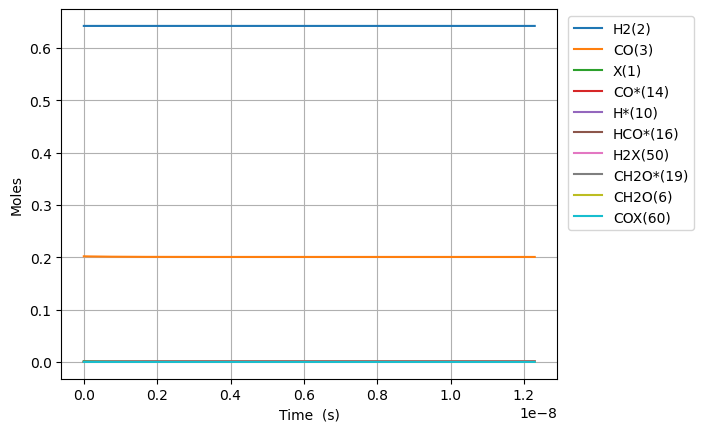

The file beside this chart, header and first rows:
Time (s), Volume (m^3), N2, Ne, X(1), H2(2), CO(3), CO2(4), H2O(5), CH2O(6), HCOOH(7), CH3OH(8), HCOOCH3(9), H*(10), O*(11), OH*(12), H2O*(13), CO*(14), CO2*(15), HCO*(16), HCOO*(17), COOH*(18), CH2O*(19), CH3O*(20)
0.0, 0.0005397, 0.1557, 0.0, 0.001588, 0.6424, 0.2019, 0.0, 0.0, 0.0, 0.0, 0.0, 0.0, 0.0, 0.0, 0.0, 0.0, 0.0, 0.0, 0.0, 0.0, 0.0, 0.0, 0.0
1.1001692783979085e-24, 0.0005397, 0.1557, 0.0, 0.001588, 0.6424, 0.2019, -2.3456880501208875e-108, 4.8991767565948214e-148, 4.322654282696283e-52, -5.214775043078189e-155, -6.503160044441266e-116, 1.05849669123124e-152, 2.573960620270995e-18, 7.359534953214772e-81, -1.7259757611556748e-123, 4.892050467385245e-148, 1.6954997813837617e-18, -7.0894385512751e-114, 2.14859390997903e-54, 9.9726062974595e-148, 5.67810406460282e-151, 7.012140931222293e-77, 1.0439496207143541e-92
3.0804739795141435e-24, 0.0005397, 0.1557, 0.0, 0.001588, 0.6424, 0.2019, 2.164586731841441e-106, 1.4235852037926748e-145, 1.2103431991549594e-51, 8.609745360618556e-153, 6.42553817570348e-115, 1.73145349088614e-151, 7.207089736758741e-18, 4.2387151115434535e-79, 1.6527839499128913e-121, 1.4215144722431096e-145, 4.747399387874518e-18, 6.788803438524662e-112, 3.2469547667032776e-53, 2.897778322254406e-145, 1.5901694805468448e-148, 4.2353335057641895e-76, 1.5776166073220344e-91
7.041083381746614e-24, 0.0005397, 0.1557, 0.0, 0.001588, 0.6424, 0.2019, 4.6145274164513027e-104, 1.3513177530528682e-142, 2.766498740925621e-51, 3.701743649522029e-150, 3.5439724181018234e-113, 5.187944081439074e-149, 1.6473347969734052e-17, 1.9008177595794305e-77, 3.440151574522007e-119, 1.3493521409508828e-142, 1.0851198600855967e-17, 1.4130408781385266e-109, 3.492925746795065e-52, 2.7506817745431632e-142, 1.5457564076398058e-145, 2.0391319648641612e-75, 1.6971279508666374e-90
1.4962302186211555e-23, 0.0005397, 0.1557, 0.0, 0.001588, 0.6424, 0.2019, 7.380002522448183e-102, 9.200103686771337e-140, 5.878809824466946e-51, 1.1849857655531224e-147, 1.3947849932080855e-111, 9.857179727690277e-147, 3.500586443568395e-17, 7.151351468289629e-76, 5.508625971455864e-117, 9.18672131604025e-140, 2.3058797026818592e-17, 2.2626659062621555e-107, 3.2106005373857947e-51, 1.8727342984751692e-139, 1.0511178201422919e-142, 8.905470926232525e-75, 1.5599529751131263e-89
3.0804739795141433e-23, 0.0005397, 0.1557, 0.0, 0.001588, 0.6424, 0.2019, 1.0521803443853432e-99, 5.406777848582399e-137, 1.2103431991549596e-50, 3.380205966485478e-145, 4.928089951736752e-110, 1.5174498381826529e-144, 7.20708973675809e-17, 2.4762859549631585e-74, 7.860292636250249e-115, 5.398913208345864e-137, 4.7473993878742796e-17, 3.22861204471771e-105, 2.7467363543025407e-50, 1.1005816136663414e-136, 6.172133231821089e-140, 3.7180196974308125e-74, 1.3345726114839094e-88
6.248961501300119e-23, 0.0005397, 0.1557, 0.0, 0.001588, 0.6424, 0.2019, 1.4202433364297964e-97, 2.9625629916092844e-134, 2.455267632571488e-50, 9.127082206583155e-143, 1.6556321828874575e-108, 2.12377522887846e-142, 1.4620096323136329e-16, 8.238759285516707e-73, 1.0614359078348154e-112, 2.9582536797117483e-134, 9.630438758258698e-17, 4.3598437301518736e-103, 2.271054734392047e-49, 6.03047416716606e-134, 3.3805050735833595e-137, 1.519470775570541e-73, 1.103450441047491e-87
1.258593654487207e-22, 0.0005397, 0.1557, 0.0, 0.001588, 0.6424, 0.2019, 1.8664614355568435e-95, 1.5687377107745758e-131, 4.945116499404546e-50, 2.3991762071130245e-140, 5.42739194639654e-107, 2.8405494312345834e-140, 2.9446109495888216e-16, 2.687899528915915e-71, 1.3952152664288283e-110, 1.5664558419663413e-131, 1.9396517499025836e-16, 5.730841105574224e-101, 1.8467839932827626e-48, 3.1932599448363777e-131, 1.789670133815181e-134, 6.159559502428024e-73, 8.97307569394535e-87
2.525988663201598e-22, 0.0005397, 0.1557, 0.0, 0.001588, 0.6424, 0.2019, 2.4206452388987918e-93, 8.167664207787876e-129, 9.92481423307065e-50, 6.223381607190147e-138, 1.7577515647580537e-105, 3.7160275877585396e-138, 5.909813584137362e-16, 8.684607165155307e-70, 1.8096679953059404e-108, 8.155783612278529e-129, 3.8928674980553347e-16, 7.433204025560728e-99, 1.4894981949262261e-47, 1.662577285186356e-128, 9.316973961449718e-132, 2.5337279343675014e-72, 7.237110560718595e-86
5.060778680630379e-22, 0.0005397, 0.1557, 0.0, 0.001588, 0.6424, 0.2019, 3.1187959493343574e-91, 4.2169597199866147e-126, 1.988420970040283e-49, 1.6037009158498473e-135, 5.658613975299031e-104, 4.80843322943907e-136, 1.1840218853227099e-15, 2.7924819791782233e-68, 2.3317258883606894e-106, 4.21082577624308e-126, 7.799298994358126e-16, 9.577554725412789e-97, 1.1964459525501378e-46, 8.583875911246377e-126, 4.810094885168506e-129, 1.1995335616615733e-71, 5.813240679652378e-85
1.013035871548794e-21, 0.0005397, 0.1557, 0.0, 0.001588, 0.6424, 0.2019, 4.0051475116148955e-89, 2.168120426684186e-123, 3.980300063506709e-49, 4.118987811814599e-133, 1.8161844212647935e-102, 6.188227490755982e-134, 2.3701029391377173e-15, 8.957454185608501e-67, 2.9944732210630795e-104, 2.1649667022859536e-123, 1.5612161986952874e-15, 1.2299786733804422e-94, 9.590995212696058e-46, 4.4133398624338096e-123, 2.4730117795478256e-126, 1.0689213456853762e-70, 4.660031792118354e-84
2.0269518785203063e-21, 0.0005397, 0.1557, 0.0, 0.001588, 0.6424, 0.2019, 5.134981393454539e-87, 1.1123970594778599e-120, 7.964058250439512e-49, 1.0561938982587494e-130, 5.820489515846808e-101, 7.942394026892487e-132, 4.742265046755973e-15, 2.8698315482432597e-65, 3.83925080763621e-102, 1.1107789788034582e-120, 3.123788797209902e-15, 1.576970727919403e-92, 7.680574809523179e-45, 2.264351155117194e-120, 1.2688109327350157e-123, 2.3135817145098723e-69, 3.731804684155067e-83
4.0547838924633315e-21, 0.0005397, 0.1557, 0.0, 0.001588, 0.6424, 0.2019, 6.578150385543368e-85, 5.70141638012981e-118, 1.5931574624304937e-48, 2.706075902987962e-128, 1.86394985362015e-99, 1.0180021976006784e-129, 9.486589261945457e-15, 9.188975400054091e-64, 4.918291387122909e-100, 5.6931231617481835e-118, 6.248933994221792e-15, 2.0201862127515247e-90, 6.147572823982646e-44, 1.1605574574477553e-117, 6.503048382108747e-121, 6.9642342054313525e-68, 2.986956387257898e-82
8.110447920349382e-21, 0.0005397, 0.1557, 0.0, 0.001588, 0.6424, 0.2019, 8.42346751371349e-83, 2.9206455847924006e-115, 3.186660737203505e-48, 6.930392008736434e-126, 5.966883701033234e-98, 1.3039259194765653e-127, 1.8975237692136304e-14, 2.94135259775072e-62, 6.298001922485345e-98, 2.91639724535273e-115, 1.2499224388176215e-14, 2.5869017612547276e-88, 4.919303753927063e-43, 5.945147399772671e-115, 3.3312839646256244e-118, 2.2115989277213695e-66, 2.3901761323561553e-81
1.6221775976121483e-20, 0.0005397, 0.1557, 0.0, 0.001588, 0.6424, 0.2019, 1.0784221539271703e-80, 1.4957577125876085e-112, 6.373667286749232e-48, 1.7745418011337316e-123, 1.909839155081397e-96, 1.6696340183472863e-125, 3.795253455176551e-14, 9.413723542422262e-61, 8.063088057437634e-96, 1.4935819995411977e-112, 2.499980517580764e-14, 3.311910182573439e-86, 3.9359412621663286e-42, 3.0447018873140225e-112, 1.7060561563230124e-115, 7.0713239029383434e-65, 1.912465033661134e-80
3.244443208766568e-20, 0.0005397, 0.1557, 0.0, 0.001588, 0.6424, 0.2019, 1.3805160390253932e-78, 7.659248519541162e-110, 1.274768038583951e-47, 4.543291387578616e-121, 6.116170776063269e-95, 2.138420411962778e-123, 7.590712826801399e-14, 3.012605977406061e-59, 1.0321775952945984e-93, 7.64810745842922e-110, 5.000096674996078e-14, 4.239665328822356e-84, 3.148952326649292e-41, 1.5590828790036084e-109, 8.736105187846722e-113, 2.262750486628635e-63, 1.5311301231149715e-79
6.488974431075408e-20, 0.0005397, 0.1557, 0.0, 0.001588, 0.6424, 0.2019, 1.76713699034223e-76, 3.9217605033409036e-107, 2.549570658401535e-47, 1.1631659126504682e-118, 1.9783611537344143e-93, 2.756443359319866e-121, 1.5181631568847124e-13, 9.640625852656539e-58, 1.3212451141123377e-91, 3.916055951598148e-107, 1.0000328989382822e-13, 5.427009001415075e-82, 2.5192415944596186e-40, 7.98294505396291e-107, 4.4731405050045017e-110, 7.24102601730223e-62, 1.2385453443547665e-78
1.297803687569309e-19, 0.0005397, 0.1557, 0.0, 0.001588, 0.6424, 0.2019, 2.261957707416611e-74, 2.0079756684973317e-104, 5.099175898034818e-47, 2.978405073491874e-116, 7.411184115319258e-92, 3.9183154992696445e-119, 3.036346904812268e-13, 3.0850100541774912e-56, 1.691211024455272e-89, 2.0050548873163202e-104, 2.000079361638078e-13, 6.946642490068523e-80, 2.0154251823853607e-39, 4.087319419028096e-104, 2.2902861214303068e-107, 2.3171779153351266e-60, 1.1649964517341592e-77
2.595616176492845e-19, 0.0005397, 0.1557, 0.0, 0.001588, 0.6424, 0.2019, 2.895252142821254e-72, 1.0280683829194588e-101, 1.0198386377293932e-46, 7.638308125867425e-114, 7.902812924746865e-90, 1.30014699131393e-116, 6.072714398741024e-13, 9.87181681993573e-55, 2.1647107161714727e-87, 1.0265729641762987e-101, 4.000172286327458e-13, 8.891540557247745e-78, 1.6123529513158037e-38, 2.092657995979983e-101, 1.1726086119934112e-104, 7.41505432761354e-59, 3.16111424859019e-76
5.191241154339916e-19, 0.0005397, 0.1557, 0.0, 0.001588, 0.6424, 0.2019, 3.705714208935504e-70, 5.263426222735195e-99, 2.0396807335785355e-46, 1.9834177710588872e-111, 3.0848566515280014e-87, 1.8019406127423715e-113, 1.2145449378893107e-12, 3.1587990950392524e-53, 2.770675361471462e-85, 5.255770083235593e-99, 8.000358132865372e-13, 1.1380537821882488e-75, 1.2898876206822306e-37, 1.0713639658870861e-98, 6.0034271271022175e-102, 2.3728314490023952e-57, 3.1061329446878353e-74
1.0382491110034059e-18, 0.0005397, 0.1557, 0.0, 0.001588, 0.6424, 0.2019, 4.742734970687208e-68, 2.6945506499377427e-96, 4.079364925281721e-46, 5.652750560361394e-109, 1.5486427053908388e-84, 3.580116478515799e-110, 2.4290919308375566e-12, 1.0106919481129631e-51, 3.546035168365187e-83, 2.6906311684928133e-96, 1.600072981457781e-12, 1.4565324681601996e-73, 1.0319126420701849e-36, 5.484528832977086e-96, 3.073380536252789e-99, 7.593086392849315e-56, 3.900540010725861e-72
2.076499102142235e-18, 0.0005397, 0.1557, 0.0, 0.001588, 0.6424, 0.2019, 6.069189303472395e-66, 1.3792703292469235e-93, 8.158733309976329e-46, 2.6256434823938867e-106, 7.918744104213848e-82, 7.317572487603507e-107, 4.858185904405362e-12, 3.2334109951637164e-50, 4.537804669458913e-81, 1.3772640398340105e-93, 3.200147313254913e-12, 1.8639011681306735e-71, 8.25532547815063e-36, 2.807186698310891e-93, 1.5731782525436237e-96, 2.429795834658653e-54, 4.986381342188914e-70
4.152999084419893e-18, 0.0005397, 0.1557, 0.0, 0.001588, 0.6424, 0.2019, 7.764676504772353e-64, 7.058374691842479e-91, 1.631747022342984e-45, 3.084694223809319e-103, 4.053609664712033e-79, 4.1716176946956515e-103, 9.716373802226212e-12, 1.0341759107322007e-48, 5.805515913713507e-79, 7.048107474648186e-91, 6.400295958667758e-12, 2.3846097818566126e-69, 6.604315450009518e-35, 1.4363852879993232e-90, 8.050630337772463e-94, 7.775411828361292e-53, 6.381341277626466e-68
8.305999048975207e-18, 0.0005397, 0.1557, 0.0, 0.001588, 0.6424, 0.2019, 9.928837541825964e-62, 3.6103197059688844e-88, 3.2634961640865765e-45, 5.724022807081144e-100, 2.0749825076911125e-76, 8.544498229619642e-100, 1.9432749400608703e-11, 3.3060638053054903e-47, 7.423715427719738e-77, 3.605067987856166e-88, 1.2800593176767798e-11, 3.049269921782207e-67, 5.283619342833053e-34, 7.34490070566596e-88, 4.1177818196561224e-91, 2.4882088390513062e-51, 8.166283030341546e-66
1.6611998978085835e-17, 0.0005397, 0.1557, 0.0, 0.001588, 0.6424, 0.2019, 1.2683493524495748e-59, 1.8448531578046047e-85, 6.527216424550304e-45, 1.1543389249593685e-96, 1.0619879349350175e-73, 1.7494681965609292e-96, 3.88654998083356e-11, 1.0558332338448602e-45, 9.483673885346498e-75, 1.8421694640277217e-85, 2.560118732206542e-11, 3.89532208899115e-65, 4.22742509542469e-33, 3.7509935281660666e-85, 2.104071888026725e-88, 7.963242669562446e-50, 1.044887265473513e-63
3.32239988363071e-17, 0.0005397, 0.1557, 0.0, 0.001588, 0.6424, 0.2019, 1.6170085668566594e-57, 9.408970255189906e-83, 1.3082867100504535e-44, 2.348246233499896e-93, 5.434563550437058e-71, 3.582839941570018e-93, 7.773099746762699e-11, 3.365239661080597e-44, 1.209191987806848e-72, 9.395282126837693e-83, 5.120237444905211e-11, 4.966275707958052e-63, 3.3836258150101936e-32, 1.910732670946567e-82, 1.0729697704252397e-85, 2.5494778184117443e-48, 1.3367630365973068e-61
4.9835998694528354e-17, 0.0005397, 0.1557, 0.0, 0.001588, 0.6424, 0.2019, 1.0760312796146117e-56, 8.098226120481434e-82, 1.9773143776790954e-44, 2.4887405502576244e-92, 4.730115023277846e-70, 2.2871844821871003e-92, 1.1659649197074255e-10, 1.576963579026436e-43, 8.011847892550697e-72, 8.086444664285447e-82, 7.680356041243032e-11, 3.290591476382576e-62, 1.004900399862402e-31, 1.644121914779004e-81, 9.265624909282803e-85, 1.2200209414058467e-47, 8.986729389430734e-61
6.644799855274961e-17, 0.0005397, 0.1557, 0.0, 0.001588, 0.6424, 0.2019, 4.648374111200417e-56, 4.721696915735705e-81, 2.693798032459657e-44, 1.8064027165298366e-91, 2.825807187601755e-69, 2.659050919517454e-91, 1.554619833176689e-10, 4.908653896505711e-43, 3.5557639273231855e-71, 4.714827626423428e-81, 1.0240474521220253e-10, 1.4602943105901958e-61, 2.1906098506565345e-31, 9.584135494843511e-81, 5.323037911632553e-84, 4.0390859731547284e-47, 4.1349347980398807e-60
9.967199826919212e-17, 0.0005397, 0.1557, 0.0, 0.001588, 0.6424, 0.2019, 4.3844600645944776e-55, 9.885341945480182e-80, 4.698899320011649e-44, 6.78793373256961e-90, 6.662310654238335e-68, 2.3744082680301557e-89, 2.331929586040857e-10, 2.4118556458537698e-42, 3.675385780950616e-70, 9.87096026738815e-80, 1.5360711208084056e-10, 1.5088630821579713e-60, 6.365265423705652e-31, 2.005613998467184e-79, 1.018446223806657e-82, 2.3588672536260902e-46, 5.040088671557154e-59
1.3289599798563464e-16, 0.0005397, 0.1557, 0.0, 0.001588, 0.6424, 0.2019, 1.957579311751197e-54, 5.760879593220141e-79, 8.715849149556158e-44, 5.257767043497904e-89, 4.1676164350023905e-67, 2.1431710564791051e-88, 3.1092392228393504e-10, 7.552157069238242e-42, 1.5972520447334696e-69, 5.752498196681191e-79, 2.048094746704947e-10, 6.555721022845689e-60, 1.3935350083082688e-30, 1.1682322812187486e-78, 5.870380829843512e-82, 7.853355625924583e-46, 2.33080834729336e-58
1.6611999770207715e-16, 0.0005397, 0.1557, 0.0, 0.001588, 0.6424, 0.2019, 6.815484999518112e-54, 2.635566069276319e-78, 1.8691635938638233e-43, 3.120252409812616e-88, 2.0106467876206757e-66, 1.5667623222423429e-87, 3.8865487352808416e-10, 1.9373386538465403e-41, 5.621658782182721e-69, 2.631731571194089e-78, 2.560118326755318e-10, 2.3064775309112435e-59, 2.6179419661872307e-30, 5.342083619637425e-78, 2.7391700014484473e-81, 2.1193477721397774e-45, 8.544703540959613e-58
2.325679971349622e-16, 0.0005397, 0.1557, 0.0, 0.001588, 0.6424, 0.2019, 9.707149887908115e-53, 1.1899702922302226e-76, 1.8236055733607237e-42, 5.5451572461000535e-86, 1.0317487253837954e-64, 2.0382461369218763e-85, 5.44116737927533e-10, 1.0835764176010309e-40, 7.968574195611637e-68, 1.1882387088667965e-76, 3.5841653464383227e-10, 3.264065322996331e-58, 7.200182552318666e-30, 2.4009175259068576e-76, 1.2361031906856452e-79, 1.2557812260962184e-44, 1.3271157985930231e-56
2.990159965678472e-16, 0.0005397, 0.1557, 0.0, 0.001588, 0.6424, 0.2019, 4.9091928191171425e-52, 8.34954282944688e-76, 8.877247008857714e-42, 5.101364255183603e-85, 7.37552658857815e-64, 1.8996557861313952e-84, 6.995785518176538e-10, 3.5817449118211195e-40, 3.980516419548021e-67, 8.33739219826281e-76, 4.6082121799169824e-10, 1.628598126772469e-57, 1.5265632173861895e-29, 1.6813740658099166e-75, 8.748079648481283e-79, 4.253186706614334e-44, 6.770856869525444e-56
4.319119954336173e-16, 0.0005397, 0.1557, 0.0, 0.001588, 0.6424, 0.2019, 8.124160139252425e-51, 3.633042739567666e-74, 1.4510582785352059e-40, 6.231110695836325e-83, 3.3278010665201917e-62, 2.1253500705779857e-82, 1.010502028086766e-09, 2.4087622266747025e-39, 6.540768278082073e-66, 3.627754085618526e-74, 6.656305288343789e-10, 2.661669875490718e-56, 4.7445200125251364e-29, 7.238297312827043e-74, 3.846209351211145e-77, 2.9611887116144582e-43, 1.1479860198823111e-54
6.977039931651574e-16, 0.0005397, 0.1557, 0.0, 0.001588, 0.6424, 0.2019, 3.222201401971054e-49, 4.4782026605391063e-72, 5.7464713957851234e-39, 2.394240311171119e-80, 4.2838426987594553e-60, 7.225784674641352e-80, 1.6323483745566957e-09, 3.0098511093003196e-38, 2.5485290282661176e-64, 4.471678813197142e-72, 1.0752489271118091e-09, 1.0204873121995547e-54, 2.1900858535105715e-28, 8.675674134812786e-72, 4.825664971678659e-75, 3.960045798957753e-42, 4.668113107115254e-53
1.2292879886282378e-15, 0.0005397, 0.1557, 0.0, 0.001588, 0.6424, 0.2019, 2.0705345959502863e-47, 1.0799919660769297e-69, 3.6895700789110406e-37, 1.8290136957531425e-77, 1.172219597122582e-57, 9.186978964950621e-77, 2.8760386430129103e-09, 5.487081154389277e-37, 1.7528706874619e-62, 1.0784162572449368e-69, 1.8944848300608847e-09, 6.467916006958794e-53, 1.4913523341297898e-27, 1.8837672684417505e-69, 1.0874306211799695e-72, 9.092611646296452e-41, 3.643651844535813e-51
2.2924559795543986e-15, 0.0005397, 0.1557, 0.0, 0.001588, 0.6424, 0.2019, 1.6471938936157338e-45, 4.647311129034319e-67, 2.9306919919704495e-35, 1.9231485236955438e-74, 5.810817256398488e-55, 2.509929657439842e-73, 5.363409480161544e-09, 1.1705454400258327e-35, 2.026898132526206e-60, 4.640510244881328e-67, 3.5329530616745484e-09, 5.125389249581642e-51, 1.5304991486258263e-26, 5.31287612047917e-67, 3.219725899913123e-70, 3.402448770198879e-39, 4.8525141562113914e-49
3.355623970480559e-15, 0.0005397, 0.1557, 0.0, 0.001588, 0.6424, 0.2019, 1.2377417836602806e-44, 5.520900129994091e-66, 2.201045933732551e-34, 2.517889344808632e-73, 6.928433065904757e-54, 3.4696098023652936e-72, 7.850767381896632e-09, 5.699589291773164e-35, 1.8346135246823707e-59, 5.512815444093246e-66, 5.171416527752657e-09, 3.8648225876191895e-50, 6.059055847325486e-26, 5.43799506057484e-66, 3.324037928887441e-69, 2.19261683004001e-38, 4.4101181942817515e-48
4.4187919614067195e-15, 0.0005397, 0.1557, 0.0, 0.001588, 0.6424, 0.2019, 5.655969238101055e-44, 4.938621757631891e-65, 1.0053097509741356e-33, 2.0827944080211812e-72, 5.264130347884336e-53, 6.282994957560741e-71, 1.0338112344868208e-08, 1.7937504581261617e-34, 1.3906457046335186e-58, 4.931387561516334e-65, 6.8098752284859465e-09, 1.816856430594993e-49, 1.697676176982603e-25, 3.484298386917908e-65, 2.1143514524061097e-68, 9.195876276613749e-38, 2.557271698819968e-47
5.48195995233288e-15, 0.0005397, 0.1557, 0.0, 0.001588, 0.6424, 0.2019, 1.9523671616885742e-43, 3.7354908954805566e-64, 3.468544078736498e-33, 1.330254678443886e-71, 3.1123130706314383e-52, 8.368315952104124e-70, 1.2825444365611326e-08, 4.4384643530332575e-34, 8.472171979638827e-58, 3.730017860475582e-64, 8.448329164040887e-09, 6.4788706803204375e-49, 3.9012690699677205e-25, 1.6996597511164427e-64, 1.0138806025164116e-67, 3.0163907646445592e-37, 1.147179150410722e-46
7.608295934185201e-15, 0.0005397, 0.1557, 0.0, 0.001588, 0.6424, 0.2019, 1.4017950394997698e-42, 1.7680560690668189e-62, 2.4876400834712e-32, 3.853077121512894e-70, 7.812510989084435e-51, 8.183979963453538e-68, 1.7800069567562056e-08, 1.7555369142832173e-33, 1.856285445130535e-56, 1.7654640697411102e-62, 1.1725222740099581e-08, 4.9578247633573036e-48, 1.4169524712679518e-24, 2.554023887378758e-63, 1.444793588583497e-66, 2.0647632095016893e-36, 1.507981401664092e-45
9.734631916037522e-15, 0.0005397, 0.1557, 0.0, 0.001588, 0.6424, 0.2019, 5.783151926693902e-42, 1.5358866622771217e-61, 1.0253910850751658e-31, 3.094458381930855e-69, 5.972092383208981e-50, 1.1465777437939967e-66, 2.2774642959953357e-08, 4.874841386882899e-33, 1.3730228425294877e-55, 1.533632488795758e-61, 1.500209725694003e-08, 2.0814571349110697e-47, 3.762080937571801e-24, 1.4923005597626208e-62, 8.397274885050356e-66, 8.26261807172565e-36, 8.415614560596947e-45
1.1860967897889843e-14, 0.0005397, 0.1557, 0.0, 0.001588, 0.6424, 0.2019, 1.818649005800268e-41, 1.0361792722203059e-60, 3.22165883192604e-31, 1.7388842217908846e-68, 3.2361346046705457e-49, 1.103335715470247e-65, 2.774916451352225e-08, 1.1016270595240405e-32, 7.407963854848014e-55, 1.0346577553704248e-60, 1.8278952715370777e-08, 6.633274875329623e-47, 8.270011706865623e-24, 6.315819214189071e-62, 3.5806098811266046e-65, 2.552425908308288e-35, 3.449672475222593e-44
1.3987303879742164e-14, 0.0005397, 0.1557, 0.0, 0.001588, 0.6424, 0.2019, 4.834450024200279e-41, 6.046934040655548e-60, 8.555396978411343e-31, 8.166605780487858e-68, 1.4755122670048252e-48, 8.390692058599599e-65, 3.272363419925277e-08, 2.1669148010068444e-32, 3.2048053340194083e-54, 6.038050397601862e-60, 2.1555789115928708e-08, 1.7860675239054567e-46, 1.5968770805349586e-23, 2.245487991231223e-61, 1.2810315381979134e-64, 6.717139421059468e-35, 1.195540710493609e-43
1.8239975843446806e-14, 0.0005397, 0.1557, 0.0, 0.001588, 0.6424, 0.2019, 2.660632824568189e-40, 2.8348399392325882e-58, 4.690293540171905e-30, 2.4429793550222674e-66, 4.1447392755677946e-47, 6.478005719083071e-63, 4.267241785587521e-08, 6.330302834553263e-32, 4.606161242661202e-53, 2.8306334227627054e-58, 2.8109404744736742e-08, 9.824275874556042e-46, 4.5605117382656377e-23, 2.4612695354020133e-60, 1.5401424401274145e-63, 3.5717796826360462e-34, 1.2594690679486183e-42
2.2067380610780982e-14, 0.0005397, 0.1557, 0.0, 0.001588, 0.6424, 0.2019, 8.270164275009087e-40, 1.9660445096849538e-57, 1.4540995621210074e-29, 1.4745183615221692e-65, 2.474771863787963e-46, 6.1173334855448665e-62, 5.1626145477236036e-08, 1.330795554171367e-31, 2.3287904276783246e-52, 1.9631205532442174e-57, 3.4007593636046684e-08, 3.062367741343626e-45, 9.478799310072025e-23, 1.059414562716486e-59, 6.919641551530146e-63, 1.0978429273564117e-33, 5.363297253421339e-42
2.5894785378115163e-14, 0.0005397, 0.1557, 0.0, 0.001588, 0.6424, 0.2019, 2.090193504230347e-39, 9.509421724383479e-57, 3.6655563217772257e-29, 6.27409801471835e-65, 1.0470009958336085e-45, 3.6538252722111854e-61, 6.057970460978275e-08, 2.439626304162477e-31, 8.914589573648546e-52, 9.495232683132373e-57, 3.9905720784384223e-08, 7.772407434660148e-45, 1.7250683927161054e-22, 3.444322410598041e-59, 2.3504348701464583e-62, 2.7616301881578245e-33, 1.734934900163235e-41
2.972219014544934e-14, 0.0005397, 0.1557, 0.0, 0.001588, 0.6424, 0.2019, 4.57489319591684e-39, 3.7439553296710406e-56, 8.002688322360181e-29, 2.1850752777521834e-64, 3.632940343807096e-45, 1.8031972593838068e-60, 6.95330950893444e-08, 4.062414392991543e-31, 2.780816200158329e-51, 3.738355269663868e-56, 4.580378619089344e-08, 1.711275042966993e-44, 2.858239724599133e-22, 9.444168287569207e-59, 6.679370127434081e-62, 6.042986016894771e-33, 4.741194340556974e-41
3.7376999680117696e-14, 0.0005397, 0.1557, 0.0, 0.001588, 0.6424, 0.2019, 1.6896999494331457e-38, 4.8804243781109365e-55, 2.9380899383719487e-28, 2.1868956549525217e-63, 3.622722115297255e-44, 3.7170995165845764e-59, 8.743936943264608e-08, 9.261060719017078e-31, 1.9592763782554702e-50, 4.8730485180520215e-55, 5.759973178231343e-08, 6.375251281243872e-44, 6.474778981498394e-22, 5.326625950761801e-58, 4.1480011270559245e-61, 2.2324899381770686e-32, 2.6694055084367025e-40
4.5031809214786056e-14, 0.0005397, 0.1557, 0.0, 0.001588, 0.6424, 0.2019, 4.721669213873273e-38, 2.964679344529689e-54, 8.165561000914011e-28, 1.1554226391276957e-62, 1.9138957375410108e-43, 2.9037305549958403e-58, 1.0534496719333173e-07, 1.774495433244656e-30, 8.582299932297996e-50, 2.960169216304074e-54, 6.939543041810554e-08, 1.7938906774252627e-43, 1.2359201526064454e-21, 1.9899628353731798e-57, 1.6678041879217324e-60, 6.251859167256761e-32, 9.980419199524405e-40
6.034142828412278e-14, 0.0005397, 0.1557, 0.0, 0.001588, 0.6424, 0.2019, 2.398335081893918e-37, 7.116517685154695e-53, 4.092407399313846e-27, 2.0159703302671628e-61, 3.357816915118274e-42, 1.1356922163141333e-56, 1.4115412771172878e-07, 4.781866195091315e-30, 9.40895672644775e-49, 7.105398919695288e-53, 9.298608685263634e-08, 9.148260968993418e-43, 3.316333297202347e-21, 1.641147182617276e-56, 1.6777024941026566e-59, 3.169972610709545e-31, 8.280430465284375e-39
7.56510473534595e-14, 0.0005397, 0.1557, 0.0, 0.001588, 0.6424, 0.2019, 7.931149935702189e-37, 5.39322110223093e-52, 1.3385708389406994e-26, 1.3137202727981134e-60, 2.1943856272454575e-41, 1.11663832420042e-55, 1.7696056613582076e-07, 1.0077654182258635e-29, 5.0559328470947266e-48, 5.384693140635322e-52, 1.1657575555448323e-07, 3.042132079239995e-42, 6.972897765050115e-21, 7.327971483961894e-56, 8.39581439608275e-59, 1.0511621543956525e-30, 3.710325271993584e-38
9.096066642279622e-14, 0.0005397, 0.1557, 0.0, 0.001588, 0.6424, 0.2019, 2.0597101033291154e-36, 2.742041099932978e-51, 3.440964708443788e-26, 5.864436096247649e-60, 9.81772570854843e-41, 7.218126715166413e-55, 2.1276427195955324e-07, 1.8308541897702634e-29, 1.9337609389502186e-47, 2.737662761194215e-51, 1.401644365831317e-07, 7.951225129566517e-42, 1.2649695270127068e-20, 2.4166650001788572e-55, 3.026975432869534e-58, 2.742639757756341e-30, 1.2267782201458335e-37
1.0627028549213294e-13, 0.0005397, 0.1557, 0.0, 0.001588, 0.6424, 0.2019, 4.57764792150229e-36, 1.1020731522359007e-50, 7.571700573406402e-26, 2.1014305272395756e-59, 3.5247523827740405e-40, 3.623638973945206e-54, 2.48565234679858e-07, 3.0123057765414023e-29, 5.962484331109097e-47, 1.100297503192771e-50, 1.6375212999869773e-07, 1.7778959347543797e-41, 2.0792040106628565e-20, 6.61079623074005e-55, 8.94433974827895e-58, 6.125160224629062e-30, 3.3626473019317105e-37
1.2157990456146966e-13, 0.0005397, 0.1557, 0.0, 0.001588, 0.6424, 0.2019, 9.111928183641736e-36, 3.7262657277248072e-50, 1.4923711503121557e-25, 6.425314722712798e-59, 1.0795038722792325e-39, 1.4925552482225154e-53, 2.84363443796695e-07, 4.617010220444043e-29, 1.5765708451143927e-46, 3.7202074912141656e-50, 1.8733883586134282e-07, 3.5573873893555443e-41, 3.1845493341574635e-20, 1.576530144768062e-54, 2.2925235278043686e-57, 1.2244915067592466e-29, 8.03349507163324e-37
1.3688952363080638e-13, 0.0005397, 0.1557, 0.0, 0.001588, 0.6424, 0.2019, 1.6660119304896486e-35, 1.094555144145166e-49, 2.702626357890264e-25, 1.725351247606695e-58, 2.9026845940358588e-39, 5.187408964570111e-53, 3.201588888126671e-07, 6.70973906654719e-29, 3.678555836495495e-46, 1.0927632076669146e-49, 2.1092455423129644e-07, 6.532647587694124e-41, 4.62548217730368e-20, 3.387108514218435e-54, 5.241607832880992e-57, 2.2470855408946038e-29, 1.7279759110386474e-36
1.6750876176947982e-13, 0.0005397, 0.1557, 0.0, 0.001588, 0.6424, 0.2019, 4.664659924981959e-35, 7.439787062720427e-49, 7.416795793775152e-25, 9.708247867013075e-58, 1.6378521334427934e-38, 4.7376131896039076e-52, 3.917414445697259e-07, 1.2618166022839633e-28, 1.6026816051279523e-45, 7.42726052120014e-49, 2.580930287350492e-07, 1.8410560661984464e-40, 8.69188886376604e-20, 1.2318945134759144e-53, 2.203074186172499e-56, 6.326528885510541e-29, 6.302963313443447e-36
1.9506607609428591e-13, 0.0005397, 0.1557, 0.0, 0.001588, 0.6424, 0.2019, 1.0126057718240353e-34, 2.982958814798214e-48, 1.5817975732669957e-24, 3.436610888516003e-57, 5.806891017891133e-38, 2.269895768082956e-51, 4.5615618628191693e-07, 2.025382349497822e-28, 4.7902041993218755e-45, 2.977838023893964e-48, 3.0054127917114936e-07, 4.012504395624199e-40, 1.394504278953612e-19, 3.225081571009946e-53, 6.442120214082211e-56, 1.3779831870113361e-28, 1.652734275841541e-35
2.22623390419092e-13, 0.0005397, 0.1557, 0.0, 0.001587, 0.6424, 0.2019, 1.9817849930393464e-34, 9.858796443122787e-48, 3.042011621954586e-24, 1.0195151171113609e-56, 1.7244276949866301e-37, 8.754235535001181e-51, 5.205618091951619e-07, 3.0476669017324637e-28, 1.2336948576727944e-44, 9.841533965165059e-48, 3.429863310752259e-07, 7.874872281009366e-40, 2.0976297474535743e-19, 7.388319276334297e-53, 1.631582230524184e-55, 2.7031435465377398e-28, 3.7900412062576625e-35
2.501807047438981e-13, 0.0005397, 0.1557, 0.0, 0.001587, 0.6424, 0.2019, 3.5827579335759362e-34, 2.831535281761079e-47, 5.405138801310047e-24, 2.6543285389764104e-56, 4.492409854748041e-37, 2.8784194413732576e-50, 5.849582521994061e-07, 4.366368184820596e-28, 2.8370056806913334e-44, 2.826486281534964e-47, 3.854281848043697e-07, 1.4265409075099766e-39, 3.0044520002922373e-19, 1.5333114201090208e-52, 3.707162038454339e-55, 4.8949833511976315e-28, 7.869473665219315e-35
... 1,699 more rows
